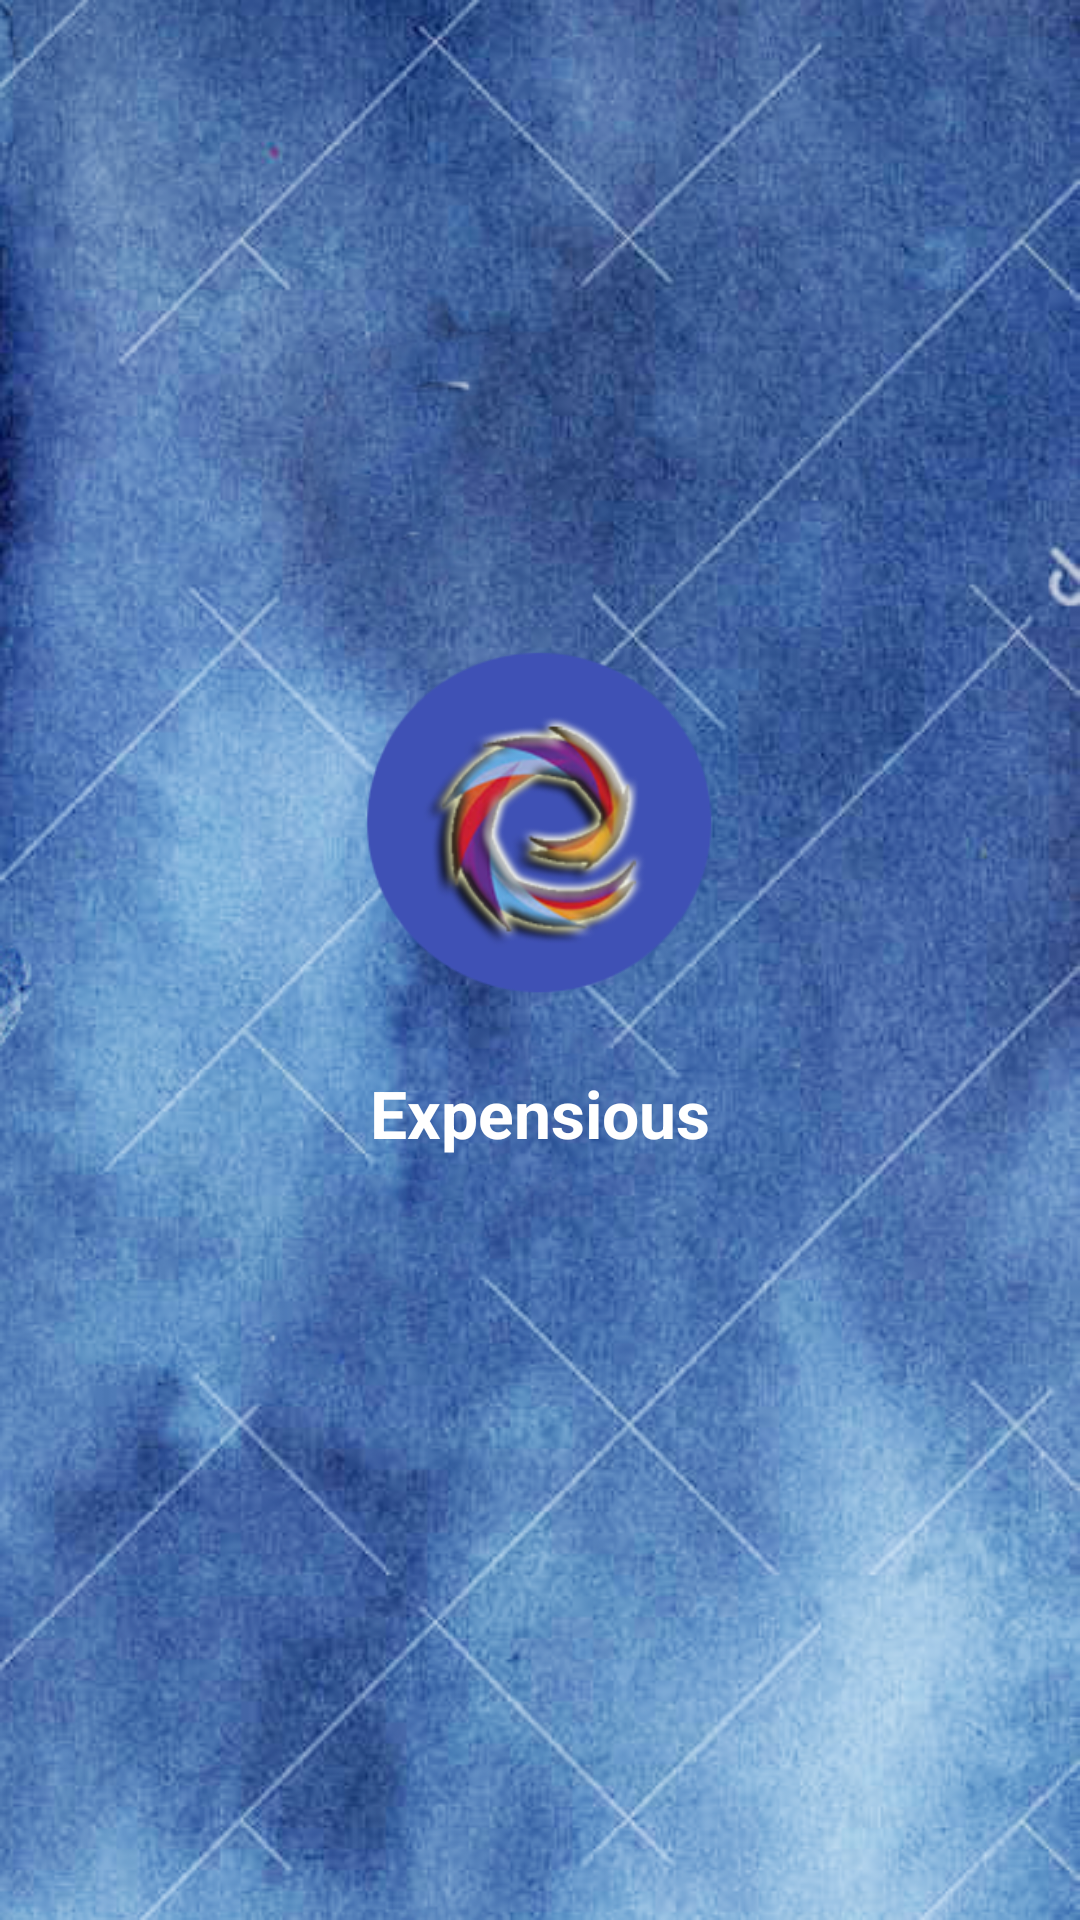

Layout XML and referenced resources for this Android screen:
<!-- AndroidManifest.xml: application theme myTheme -->
<!-- res/layout/activity_splash.xml -->
<?xml version="1.0" encoding="utf-8"?>
<RelativeLayout
    xmlns:android="http://schemas.android.com/apk/res/android"
   android:layout_width="match_parent"
    android:layout_height="match_parent"
    android:background="@drawable/back"

    >

    <LinearLayout xmlns:android="http://schemas.android.com/apk/res/android"
        android:orientation="vertical"
        android:layout_width="wrap_content"
        android:layout_height="wrap_content"
        android:layout_centerInParent="true">

        <ImageView
            android:layout_width="160dp"
            android:layout_height="160dp"
            android:adjustViewBounds="true"
            android:src="@drawable/app_icon"/>

        <TextView
            android:layout_width="wrap_content"
            android:layout_height="wrap_content"
            android:text="@string/app_name"
            android:textStyle="bold"
            android:textColor="#fff"
            android:layout_gravity="center_horizontal"
            android:textAppearance="?android:attr/textAppearanceLarge"/>

        <ProgressBar
            android:layout_width="match_parent"
            android:layout_height="wrap_content"
            android:layout_marginTop="10dp"/>

    </LinearLayout>

</RelativeLayout>
<!-- resources referenced by this layout -->
<resources>
  <!-- drawable app_icon: png bitmap (drawable, 47592 bytes) -->
  <!-- drawable back: png bitmap (drawable, 448709 bytes) -->
  <string name="app_name">Expensious</string>
  <style name="myTheme" parent="Theme.AppCompat.Light.DarkActionBar">
          
          <item name="colorPrimary">@color/main_color_500</item>
          <item name="colorPrimaryDark">@color/main_color_700</item>
          <item name="colorAccent">@color/accent_color_200</item>
      </style>
  <color name="main_color_500">#FF3F51B5</color>
  <color name="main_color_700">#FF303F9F</color>
  <color name="accent_color_200">#FFFF4081</color>
</resources>
